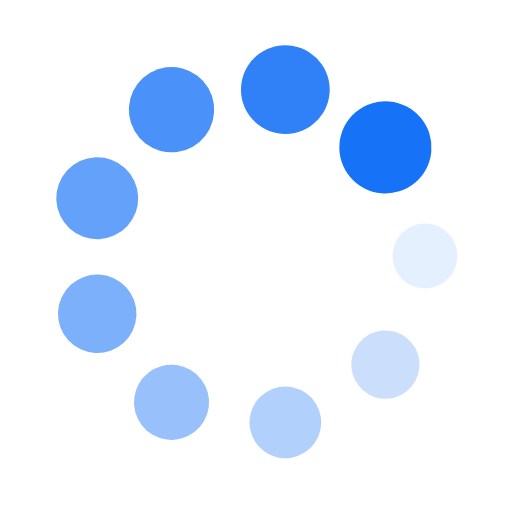
t = 0.00 s
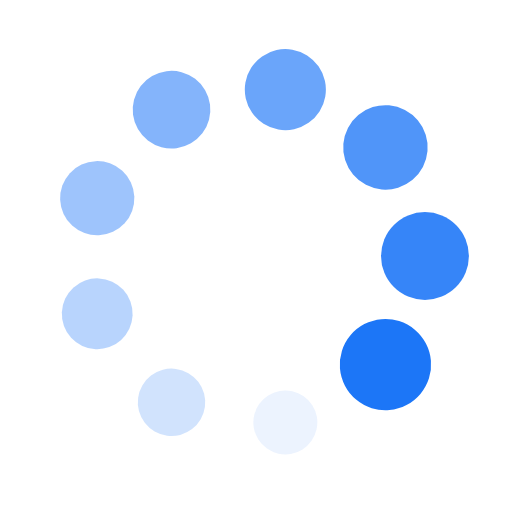
t = 0.25 s
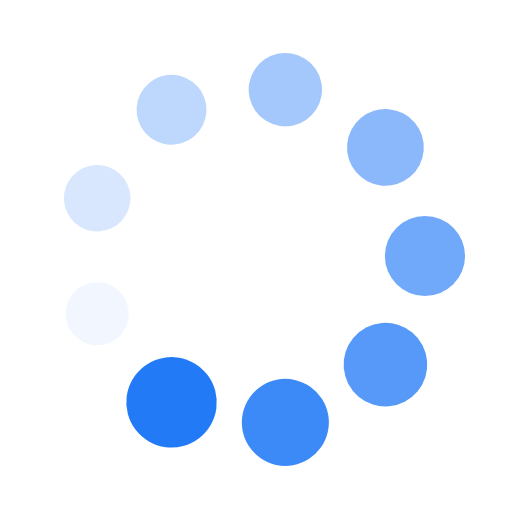
t = 0.50 s
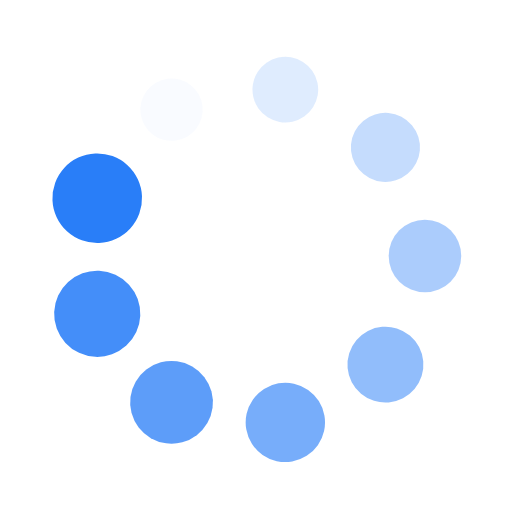
t = 0.75 s

The animated SVG that drew these frames (rendered in a browser with its animation timeline set to each time). Animation: 18 SMIL elements (animate=9,animateTransform=9); one cycle of 1.00 s, repeats indefinitely.

<?xml version="1.0" encoding="utf-8"?>
<svg xmlns="http://www.w3.org/2000/svg" xmlns:xlink="http://www.w3.org/1999/xlink" style="margin: auto; background: none; display: block; shape-rendering: auto;" width="28px" height="28px" viewBox="0 0 100 100" preserveAspectRatio="xMidYMid">
<g transform="translate(83,50)">
<g transform="rotate(0)">
<circle cx="0" cy="0" r="6" fill="#1672f7" fill-opacity="1">
  <animateTransform attributeName="transform" type="scale" begin="-0.8888888888888888s" values="1.5 1.5;1 1" keyTimes="0;1" dur="1s" repeatCount="indefinite"></animateTransform>
  <animate attributeName="fill-opacity" keyTimes="0;1" dur="1s" repeatCount="indefinite" values="1;0" begin="-0.8888888888888888s"></animate>
</circle>
</g>
</g><g transform="translate(75.27946662292628,71.21199111965579)">
<g transform="rotate(40)">
<circle cx="0" cy="0" r="6" fill="#1672f7" fill-opacity="0.8888888888888888">
  <animateTransform attributeName="transform" type="scale" begin="-0.7777777777777778s" values="1.5 1.5;1 1" keyTimes="0;1" dur="1s" repeatCount="indefinite"></animateTransform>
  <animate attributeName="fill-opacity" keyTimes="0;1" dur="1s" repeatCount="indefinite" values="1;0" begin="-0.7777777777777778s"></animate>
</circle>
</g>
</g><g transform="translate(55.7303898630087,82.49865584940287)">
<g transform="rotate(80)">
<circle cx="0" cy="0" r="6" fill="#1672f7" fill-opacity="0.7777777777777778">
  <animateTransform attributeName="transform" type="scale" begin="-0.6666666666666666s" values="1.5 1.5;1 1" keyTimes="0;1" dur="1s" repeatCount="indefinite"></animateTransform>
  <animate attributeName="fill-opacity" keyTimes="0;1" dur="1s" repeatCount="indefinite" values="1;0" begin="-0.6666666666666666s"></animate>
</circle>
</g>
</g><g transform="translate(33.50000000000001,78.57883832488648)">
<g transform="rotate(119.99999999999999)">
<circle cx="0" cy="0" r="6" fill="#1672f7" fill-opacity="0.6666666666666666">
  <animateTransform attributeName="transform" type="scale" begin="-0.5555555555555556s" values="1.5 1.5;1 1" keyTimes="0;1" dur="1s" repeatCount="indefinite"></animateTransform>
  <animate attributeName="fill-opacity" keyTimes="0;1" dur="1s" repeatCount="indefinite" values="1;0" begin="-0.5555555555555556s"></animate>
</circle>
</g>
</g><g transform="translate(18.990143514065025,61.28666472974707)">
<g transform="rotate(160)">
<circle cx="0" cy="0" r="6" fill="#1672f7" fill-opacity="0.5555555555555556">
  <animateTransform attributeName="transform" type="scale" begin="-0.4444444444444444s" values="1.5 1.5;1 1" keyTimes="0;1" dur="1s" repeatCount="indefinite"></animateTransform>
  <animate attributeName="fill-opacity" keyTimes="0;1" dur="1s" repeatCount="indefinite" values="1;0" begin="-0.4444444444444444s"></animate>
</circle>
</g>
</g><g transform="translate(18.99014351406502,38.713335270252934)">
<g transform="rotate(200)">
<circle cx="0" cy="0" r="6" fill="#1672f7" fill-opacity="0.4444444444444444">
  <animateTransform attributeName="transform" type="scale" begin="-0.3333333333333333s" values="1.5 1.5;1 1" keyTimes="0;1" dur="1s" repeatCount="indefinite"></animateTransform>
  <animate attributeName="fill-opacity" keyTimes="0;1" dur="1s" repeatCount="indefinite" values="1;0" begin="-0.3333333333333333s"></animate>
</circle>
</g>
</g><g transform="translate(33.499999999999986,21.42116167511353)">
<g transform="rotate(239.99999999999997)">
<circle cx="0" cy="0" r="6" fill="#1672f7" fill-opacity="0.3333333333333333">
  <animateTransform attributeName="transform" type="scale" begin="-0.2222222222222222s" values="1.5 1.5;1 1" keyTimes="0;1" dur="1s" repeatCount="indefinite"></animateTransform>
  <animate attributeName="fill-opacity" keyTimes="0;1" dur="1s" repeatCount="indefinite" values="1;0" begin="-0.2222222222222222s"></animate>
</circle>
</g>
</g><g transform="translate(55.73038986300869,17.501344150597134)">
<g transform="rotate(280)">
<circle cx="0" cy="0" r="6" fill="#1672f7" fill-opacity="0.2222222222222222">
  <animateTransform attributeName="transform" type="scale" begin="-0.1111111111111111s" values="1.5 1.5;1 1" keyTimes="0;1" dur="1s" repeatCount="indefinite"></animateTransform>
  <animate attributeName="fill-opacity" keyTimes="0;1" dur="1s" repeatCount="indefinite" values="1;0" begin="-0.1111111111111111s"></animate>
</circle>
</g>
</g><g transform="translate(75.27946662292626,28.788008880344194)">
<g transform="rotate(320)">
<circle cx="0" cy="0" r="6" fill="#1672f7" fill-opacity="0.1111111111111111">
  <animateTransform attributeName="transform" type="scale" begin="0s" values="1.5 1.5;1 1" keyTimes="0;1" dur="1s" repeatCount="indefinite"></animateTransform>
  <animate attributeName="fill-opacity" keyTimes="0;1" dur="1s" repeatCount="indefinite" values="1;0" begin="0s"></animate>
</circle>
</g>
</g>
<!-- [ldio] generated by https://loading.io/ --></svg>